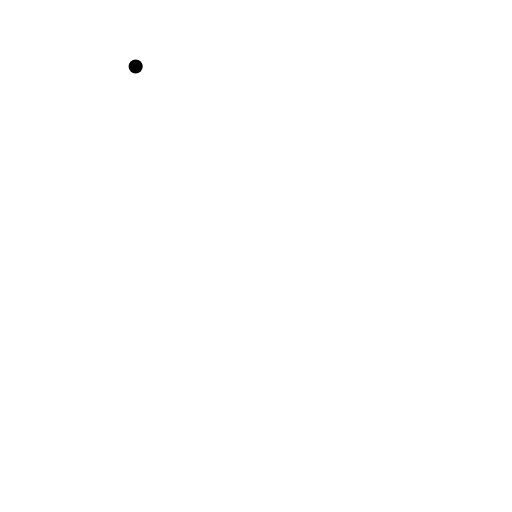
t = 0.00 s
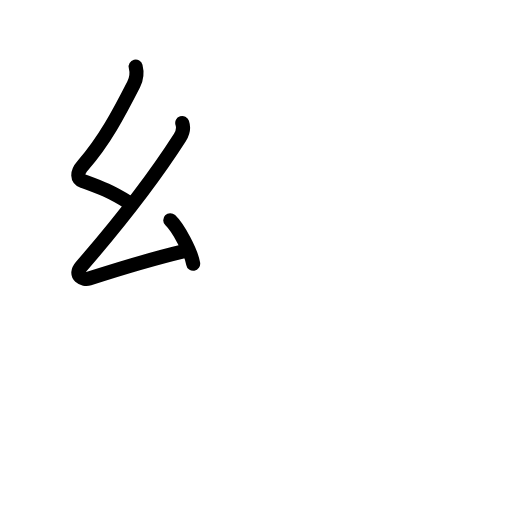
t = 2.75 s
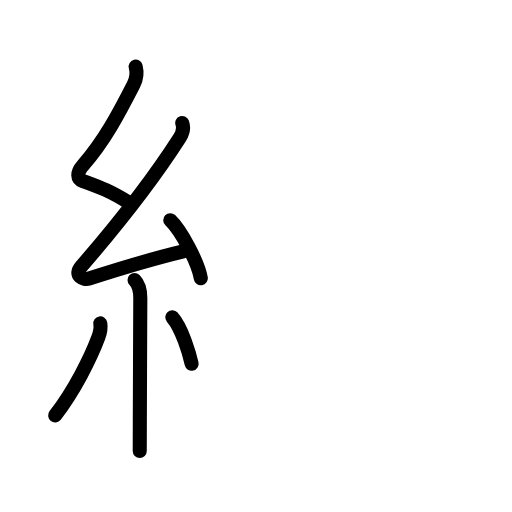
t = 5.75 s
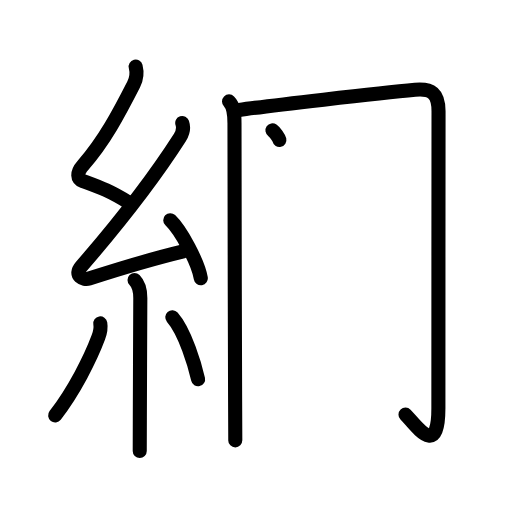
t = 8.25 s
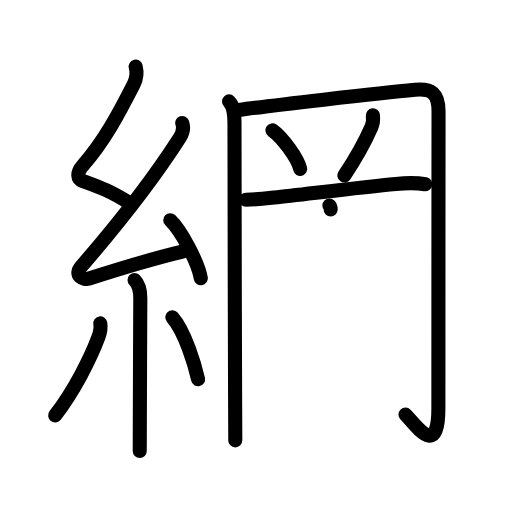
t = 11.13 s
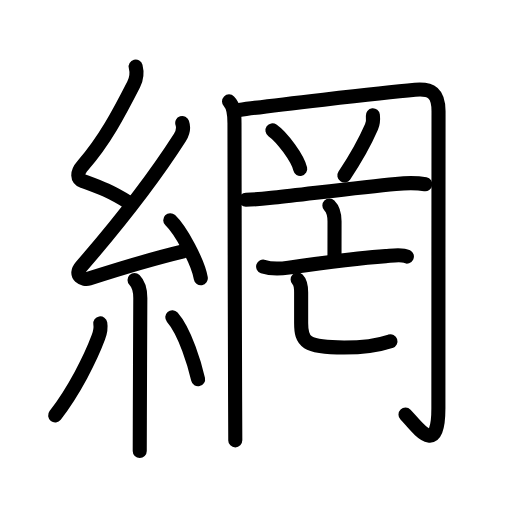
t = 14.00 s

The animated SVG that drew these frames (rendered in a browser with its animation timeline set to each time). Animation: 50 SMIL elements (animate=50); one cycle of 14.00 s.

<?xml version="1.0" encoding="UTF-8"?>
<!--
AniKanjiVG is licensed by CC-BY-SA Paul C. Sommerhoff (https://bitbucket.org/sommerhoff/anikanjivg).
AniKanjiVG uses KanjiVG which is licensed by CC-BY-SA Ulrich Apel (http://kanjivg.tagaini.net).
See also http://creativecommons.org/licenses/by-sa/3.0/
-->
<svg xmlns:kvg='http://kanjivg.tagaini.net' xmlns='http://www.w3.org/2000/svg' width='109' height='109' viewBox='0 0 109 109' style='fill:none;stroke:#000000;stroke-width:3;stroke-linecap:round;stroke-linejoin:round;' id="kvg:kanji_07db2"><g id="kvg:07db2" kvg:element="網"><g id="kvg:07db2-g1" kvg:element="糸" kvg:position="left" kvg:radical="general"><path id="kvg:07db2-s1" kvg:type="㇜" d="M28.88,14.17c0.34,1.34,0.29,2.41-0.42,3.8c-3.08,6.03-6.24,12.07-10.8,17.22c-1.41,1.59-1.24,2.89,0,3.35c3.6,1.34,5.47,1.95,9.72,4.56"><animate attributeName="d" begin="0.0s" dur="0.25s" from="M28.88,14.17C28.88,14.17,28.88,14.17,28.88,14.17" to="M28.88,14.17c0.34,1.34,0.29,2.41-0.42,3.8" />
<animate attributeName="d" begin="0.25s" dur="0.25s" from="M28.88,14.17c0.34,1.34,0.29,2.41-0.42,3.8c0,0,0,0,0,0,0" to="M28.88,14.17c0.34,1.34,0.29,2.41-0.42,3.8c-3.08,6.03-6.24,12.07-10.8,17.22" />
<animate attributeName="d" begin="0.5s" dur="0.25s" from="M28.88,14.17c0.34,1.34,0.29,2.41-0.42,3.8c-3.08,6.03-6.24,12.07-10.8,17.22c0,0,0,0,0,0,0" to="M28.88,14.17c0.34,1.34,0.29,2.41-0.42,3.8c-3.08,6.03-6.24,12.07-10.8,17.22c-1.41,1.59-1.24,2.89,0,3.35" />
<animate attributeName="d" begin="0.75s" dur="0.25s" from="M28.88,14.17c0.34,1.34,0.29,2.41-0.42,3.8c-3.08,6.03-6.24,12.07-10.8,17.22c-1.41,1.59-1.24,2.89,0,3.35c0,0,0,0,0,0,0" to="M28.88,14.17c0.34,1.34,0.29,2.41-0.42,3.8c-3.08,6.03-6.24,12.07-10.8,17.22c-1.41,1.59-1.24,2.89,0,3.35c3.6,1.34,5.47,1.95,9.72,4.56" />
</path>
<path id="kvg:07db2-s2" kvg:type="㇜" d="M38.8,26.18c0.32,0.95,0.07,2.2-0.5,3.09c-6.11,9.54-12.68,17.86-20.98,27.44c-1.73,1.99,0.46,2.98,1.65,2.59c5-1.61,13.62-4.24,20.04-5.78"><animate attributeName="d" begin="1.0s" dur="0.25s" from="M38.8,26.18C38.8,26.18,38.8,26.18,38.8,26.18" to="M38.8,26.18c0.32,0.95,0.07,2.2-0.5,3.09" />
<animate attributeName="d" begin="1.25s" dur="0.25s" from="M38.8,26.18c0.32,0.95,0.07,2.2-0.5,3.09c0,0,0,0,0,0,0" to="M38.8,26.18c0.32,0.95,0.07,2.2-0.5,3.09c-6.11,9.54-12.68,17.86-20.98,27.44" />
<animate attributeName="d" begin="1.5s" dur="0.25s" from="M38.8,26.18c0.32,0.95,0.07,2.2-0.5,3.09c-6.11,9.54-12.68,17.86-20.98,27.44c0,0,0,0,0,0,0" to="M38.8,26.18c0.32,0.95,0.07,2.2-0.5,3.09c-6.11,9.54-12.68,17.86-20.98,27.44c-1.73,1.99,0.46,2.98,1.65,2.59" />
<animate attributeName="d" begin="1.75s" dur="0.25s" from="M38.8,26.18c0.32,0.95,0.07,2.2-0.5,3.09c-6.11,9.54-12.68,17.86-20.98,27.44c-1.73,1.99,0.46,2.98,1.65,2.59c0,0,0,0,0,0,0" to="M38.8,26.18c0.32,0.95,0.07,2.2-0.5,3.09c-6.11,9.54-12.68,17.86-20.98,27.44c-1.73,1.99,0.46,2.98,1.65,2.59c5-1.61,13.62-4.24,20.04-5.78" />
<animate attributeName="d" begin="0s" dur="1.0s" from="M-100,-100" to="M-100,-100" />
</path>
<path id="kvg:07db2-s3" kvg:type="㇔" d="M36.25,46.88c2.29,2.18,5.92,8.96,6.5,12.35"><animate attributeName="d" begin="2.0s" dur="1.0s" from="M36.25,46.88C36.25,46.88,36.25,46.88,36.25,46.88" to="M36.25,46.88c2.29,2.18,5.92,8.96,6.5,12.35" />
<animate attributeName="d" begin="0s" dur="2.0s" from="M-100,-100" to="M-100,-100" />
</path>
<path id="kvg:07db2-s4" kvg:type="㇑" d="M28.64,59.62c1,1,1.23,2.38,1.23,3.84c0,7.49-0.1,17.54-0.1,25.54c0,3.13-0.02,5.87-0.02,7"><animate attributeName="d" begin="3.0s" dur="0.3333333333333333s" from="M28.64,59.62C28.64,59.62,28.64,59.62,28.64,59.62" to="M28.64,59.62c1,1,1.23,2.38,1.23,3.84" />
<animate attributeName="d" begin="3.3333333333333335s" dur="0.3333333333333333s" from="M28.64,59.62c1,1,1.23,2.38,1.23,3.84c0,0,0,0,0,0,0" to="M28.64,59.62c1,1,1.23,2.38,1.23,3.84c0,7.49-0.1,17.54-0.1,25.54" />
<animate attributeName="d" begin="3.6666666666666665s" dur="0.3333333333333333s" from="M28.64,59.62c1,1,1.23,2.38,1.23,3.84c0,7.49-0.1,17.54-0.1,25.54c0,0,0,0,0,0,0" to="M28.64,59.62c1,1,1.23,2.38,1.23,3.84c0,7.49-0.1,17.54-0.1,25.54c0,3.13-0.02,5.87-0.02,7" />
<animate attributeName="d" begin="0s" dur="3.0s" from="M-100,-100" to="M-100,-100" />
</path>
<path id="kvg:07db2-s5" kvg:type="㇒" d="M21.35,68.85c0.16,0.94-0.15,2.28-0.41,2.97c-1.7,4.56-5.2,11.44-9.2,16.62"><animate attributeName="d" begin="4.0s" dur="0.5s" from="M21.35,68.85C21.35,68.85,21.35,68.85,21.35,68.85" to="M21.35,68.85c0.16,0.94-0.15,2.28-0.41,2.97" />
<animate attributeName="d" begin="4.5s" dur="0.5s" from="M21.35,68.85c0.16,0.94-0.15,2.28-0.41,2.97c0,0,0,0,0,0,0" to="M21.35,68.85c0.16,0.94-0.15,2.28-0.41,2.97c-1.7,4.56-5.2,11.44-9.2,16.62" />
<animate attributeName="d" begin="0s" dur="4.0s" from="M-100,-100" to="M-100,-100" />
</path>
<path id="kvg:07db2-s6" kvg:type="㇔" d="M36.68,67.54c2.75,3.12,4.85,10.36,5.49,13.19"><animate attributeName="d" begin="5.0s" dur="1.0s" from="M36.68,67.54C36.68,67.54,36.68,67.54,36.68,67.54" to="M36.68,67.54c2.75,3.12,4.85,10.36,5.49,13.19" />
<animate attributeName="d" begin="0s" dur="5.0s" from="M-100,-100" to="M-100,-100" />
</path>
</g>
<g id="kvg:07db2-g2" kvg:element="罔" kvg:position="right" kvg:phon="罔"><g id="kvg:07db2-g3" kvg:element="罒" kvg:variant="true" kvg:original="网" kvg:position="kamae"><g id="kvg:07db2-g4" kvg:element="冂"><path id="kvg:07db2-s7" kvg:type="㇑" d="M48.76,21.59c1.01,1.01,1.16,2.54,1.16,4.64c0,1.65,0.05,40.07,0.13,58.27c0.02,5.01,0.04,8.49,0.04,9.25"><animate attributeName="d" begin="6.0s" dur="0.3333333333333333s" from="M48.76,21.59C48.76,21.59,48.76,21.59,48.76,21.59" to="M48.76,21.59c1.01,1.01,1.16,2.54,1.16,4.64" />
<animate attributeName="d" begin="6.333333333333333s" dur="0.3333333333333333s" from="M48.76,21.59c1.01,1.01,1.16,2.54,1.16,4.64c0,0,0,0,0,0,0" to="M48.76,21.59c1.01,1.01,1.16,2.54,1.16,4.64c0,1.65,0.05,40.07,0.13,58.27" />
<animate attributeName="d" begin="6.666666666666667s" dur="0.3333333333333333s" from="M48.76,21.59c1.01,1.01,1.16,2.54,1.16,4.64c0,1.65,0.05,40.07,0.13,58.27c0,0,0,0,0,0,0" to="M48.76,21.59c1.01,1.01,1.16,2.54,1.16,4.64c0,1.65,0.05,40.07,0.13,58.27c0.02,5.01,0.04,8.49,0.04,9.25" />
<animate attributeName="d" begin="0s" dur="6.0s" from="M-100,-100" to="M-100,-100" />
</path>
<path id="kvg:07db2-s8" kvg:type="㇆a" d="M50.91,23.42c5.39-0.81,30.08-3.63,37.46-4.3c3.51-0.32,4.99,0.78,4.99,4.59c-0.02,9.83-0.03,58.13-0.03,63.16c0,10.87-4.7,3.75-7,1.4"><animate attributeName="d" begin="7.0s" dur="0.25s" from="M50.91,23.42C50.91,23.42,50.91,23.42,50.91,23.42" to="M50.91,23.42c5.39-0.81,30.08-3.63,37.46-4.3" />
<animate attributeName="d" begin="7.25s" dur="0.25s" from="M50.91,23.42c5.39-0.81,30.08-3.63,37.46-4.3c0,0,0,0,0,0,0" to="M50.91,23.42c5.39-0.81,30.08-3.63,37.46-4.3c3.51-0.32,4.99,0.78,4.99,4.59" />
<animate attributeName="d" begin="7.5s" dur="0.25s" from="M50.91,23.42c5.39-0.81,30.08-3.63,37.46-4.3c3.51-0.32,4.99,0.78,4.99,4.59c0,0,0,0,0,0,0" to="M50.91,23.42c5.39-0.81,30.08-3.63,37.46-4.3c3.51-0.32,4.99,0.78,4.99,4.59c-0.02,9.83-0.03,58.13-0.03,63.16" />
<animate attributeName="d" begin="7.75s" dur="0.25s" from="M50.91,23.42c5.39-0.81,30.08-3.63,37.46-4.3c3.51-0.32,4.99,0.78,4.99,4.59c-0.02,9.83-0.03,58.13-0.03,63.16c0,0,0,0,0,0,0" to="M50.91,23.42c5.39-0.81,30.08-3.63,37.46-4.3c3.51-0.32,4.99,0.78,4.99,4.59c-0.02,9.83-0.03,58.13-0.03,63.16c0,10.87-4.7,3.75-7,1.4" />
<animate attributeName="d" begin="0s" dur="7.0s" from="M-100,-100" to="M-100,-100" />
</path>
</g>
<path id="kvg:07db2-s9" kvg:type="㇔" d="M58,27.75c2.08,1.45,5.38,5.96,5.91,8.21"><animate attributeName="d" begin="8.0s" dur="1.0s" from="M58,27.75C58,27.75,58,27.75,58,27.75" to="M58,27.75c2.08,1.45,5.38,5.96,5.91,8.21" />
<animate attributeName="d" begin="0s" dur="8.0s" from="M-100,-100" to="M-100,-100" />
</path>
<path id="kvg:07db2-s10" kvg:type="㇒" d="M79.38,24.55c0.08,0.77,0.02,1.77-0.29,2.47c-1.35,3.1-2.67,5.7-5.78,10.34"><animate attributeName="d" begin="9.0s" dur="0.5s" from="M79.38,24.55C79.38,24.55,79.38,24.55,79.38,24.55" to="M79.38,24.55c0.08,0.77,0.02,1.77-0.29,2.47" />
<animate attributeName="d" begin="9.5s" dur="0.5s" from="M79.38,24.55c0.08,0.77,0.02,1.77-0.29,2.47c0,0,0,0,0,0,0" to="M79.38,24.55c0.08,0.77,0.02,1.77-0.29,2.47c-1.35,3.1-2.67,5.7-5.78,10.34" />
<animate attributeName="d" begin="0s" dur="9.0s" from="M-100,-100" to="M-100,-100" />
</path>
<path id="kvg:07db2-s11" kvg:type="㇐" d="M52.35,42.51c2.27-0.01,4.11-0.24,6.03-0.45c6.86-0.75,18.7-2.25,25.87-2.91c1.84-0.17,4.38-0.27,6.29,0.08"><animate attributeName="d" begin="10.0s" dur="0.3333333333333333s" from="M52.35,42.51C52.35,42.51,52.35,42.51,52.35,42.51" to="M52.35,42.51c2.27-0.01,4.11-0.24,6.03-0.45" />
<animate attributeName="d" begin="10.333333333333334s" dur="0.3333333333333333s" from="M52.35,42.51c2.27-0.01,4.11-0.24,6.03-0.45c0,0,0,0,0,0,0" to="M52.35,42.51c2.27-0.01,4.11-0.24,6.03-0.45c6.86-0.75,18.7-2.25,25.87-2.91" />
<animate attributeName="d" begin="10.666666666666666s" dur="0.3333333333333333s" from="M52.35,42.51c2.27-0.01,4.11-0.24,6.03-0.45c6.86-0.75,18.7-2.25,25.87-2.91c0,0,0,0,0,0,0" to="M52.35,42.51c2.27-0.01,4.11-0.24,6.03-0.45c6.86-0.75,18.7-2.25,25.87-2.91c1.84-0.17,4.38-0.27,6.29,0.08" />
<animate attributeName="d" begin="0s" dur="10.0s" from="M-100,-100" to="M-100,-100" />
</path>
</g>
<g id="kvg:07db2-g5" kvg:element="亡"><g id="kvg:07db2-g6" kvg:element="亠"><path id="kvg:07db2-s12" kvg:type="㇑a" d="M70.12,43.76c0.87,0.87,1.1,1.87,1.1,3.39c0,2.81-0.01,4.98-0.01,7.55"><animate attributeName="d" begin="11.0s" dur="0.5s" from="M70.12,43.76C70.12,43.76,70.12,43.76,70.12,43.76" to="M70.12,43.76c0.87,0.87,1.1,1.87,1.1,3.39" />
<animate attributeName="d" begin="11.5s" dur="0.5s" from="M70.12,43.76c0.87,0.87,1.1,1.87,1.1,3.39c0,0,0,0,0,0,0" to="M70.12,43.76c0.87,0.87,1.1,1.87,1.1,3.39c0,2.81-0.01,4.98-0.01,7.55" />
<animate attributeName="d" begin="0s" dur="11.0s" from="M-100,-100" to="M-100,-100" />
</path>
<g id="kvg:07db2-g7" kvg:element="匸" kvg:part="1" kvg:variant="true" kvg:original="匚"><path id="kvg:07db2-s13" kvg:type="㇐" d="M56.02,56.75c1.85,0.63,3.56,0.5,5.45,0.23c5.5-0.79,14.69-2.03,20.65-2.45c1.21-0.09,3.31-0.51,4.5,0.09"><animate attributeName="d" begin="12.0s" dur="0.3333333333333333s" from="M56.02,56.75C56.02,56.75,56.02,56.75,56.02,56.75" to="M56.02,56.75c1.85,0.63,3.56,0.5,5.45,0.23" />
<animate attributeName="d" begin="12.333333333333334s" dur="0.3333333333333333s" from="M56.02,56.75c1.85,0.63,3.56,0.5,5.45,0.23c0,0,0,0,0,0,0" to="M56.02,56.75c1.85,0.63,3.56,0.5,5.45,0.23c5.5-0.79,14.69-2.03,20.65-2.45" />
<animate attributeName="d" begin="12.666666666666666s" dur="0.3333333333333333s" from="M56.02,56.75c1.85,0.63,3.56,0.5,5.45,0.23c5.5-0.79,14.69-2.03,20.65-2.45c0,0,0,0,0,0,0" to="M56.02,56.75c1.85,0.63,3.56,0.5,5.45,0.23c5.5-0.79,14.69-2.03,20.65-2.45c1.21-0.09,3.31-0.51,4.5,0.09" />
<animate attributeName="d" begin="0s" dur="12.0s" from="M-100,-100" to="M-100,-100" />
</path>
</g>
</g>
<g id="kvg:07db2-g8" kvg:element="匸" kvg:part="2" kvg:variant="true" kvg:original="匚"><path id="kvg:07db2-s14" kvg:type="㇄a" d="M63.36,59.51c0.63,0.63,0.75,1.62,0.75,2.78c0,1.84,0,5.09,0,6.46c0,4,0.89,5.24,9.14,5.24c6,0,9.06-1.07,9.87-1.34"><animate attributeName="d" begin="13.0s" dur="0.25s" from="M63.36,59.51C63.36,59.51,63.36,59.51,63.36,59.51" to="M63.36,59.51c0.63,0.63,0.75,1.62,0.75,2.78" />
<animate attributeName="d" begin="13.25s" dur="0.25s" from="M63.36,59.51c0.63,0.63,0.75,1.62,0.75,2.78c0,0,0,0,0,0,0" to="M63.36,59.51c0.63,0.63,0.75,1.62,0.75,2.78c0,1.84,0,5.09,0,6.46" />
<animate attributeName="d" begin="13.5s" dur="0.25s" from="M63.36,59.51c0.63,0.63,0.75,1.62,0.75,2.78c0,1.84,0,5.09,0,6.46c0,0,0,0,0,0,0" to="M63.36,59.51c0.63,0.63,0.75,1.62,0.75,2.78c0,1.84,0,5.09,0,6.46c0,4,0.89,5.24,9.14,5.24" />
<animate attributeName="d" begin="13.75s" dur="0.25s" from="M63.36,59.51c0.63,0.63,0.75,1.62,0.75,2.78c0,1.84,0,5.09,0,6.46c0,4,0.89,5.24,9.14,5.24c0,0,0,0,0,0,0" to="M63.36,59.51c0.63,0.63,0.75,1.62,0.75,2.78c0,1.84,0,5.09,0,6.46c0,4,0.89,5.24,9.14,5.24c6,0,9.06-1.07,9.87-1.34" />
<animate attributeName="d" begin="0s" dur="13.0s" from="M-100,-100" to="M-100,-100" />
</path>
</g>
</g>
</g>
</g>
</svg>
